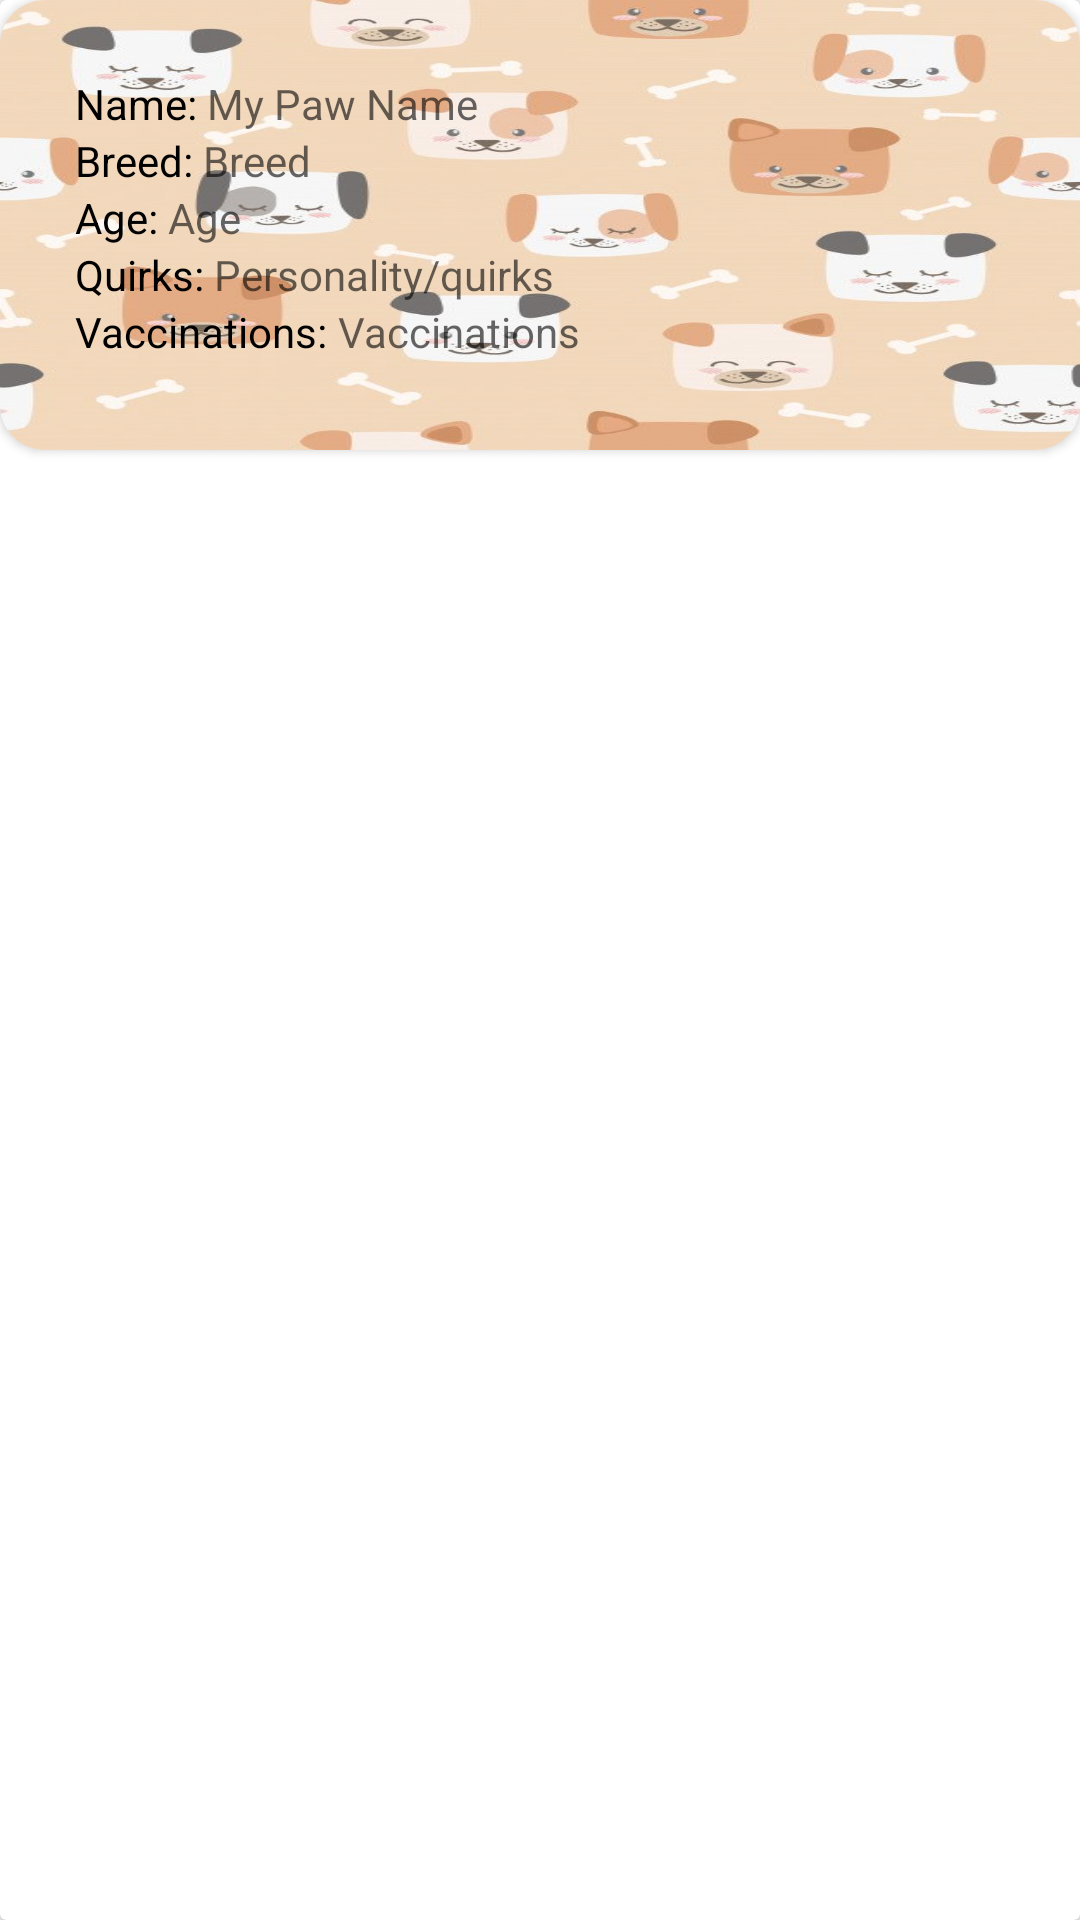

Android layout source for this screen:
<!-- AndroidManifest.xml: application theme Theme.AppCompat.Light.NoActionBar -->
<!-- res/layout/paw_profile_view.xml -->
<androidx.cardview.widget.CardView xmlns:android="http://schemas.android.com/apk/res/android"
    xmlns:app="http://schemas.android.com/apk/res-auto"
    xmlns:card_view="http://schemas.android.com/tools"
    android:layout_width="match_parent"
    android:layout_height="wrap_content"
    android:layout_marginLeft="10dp"
    android:layout_marginTop="10dp"
    android:layout_marginRight="10dp"
    card_view:cardBackgroundColor="@color/color_white"
    card_view:cardCornerRadius="10dp"
    card_view:cardElevation="5dp"
    card_view:cardUseCompatPadding="true">

    <androidx.cardview.widget.CardView
        android:layout_width="match_parent"
        android:layout_height="wrap_content"
        android:orientation="horizontal"
        android:padding="5dp"
        android:weightSum="3"
        app:cardCornerRadius="15dp"
        app:layout_constraintLeft_toLeftOf="parent"
        app:layout_constraintTop_toTopOf="parent">

        <ImageView
            android:src="@drawable/dog_owner"
            android:id="@+id/dog_owner"
            android:layout_width="match_parent"
            android:layout_height="150dp"
            android:scaleType="fitXY"
            android:alpha="0.8"
            card_view:ignore="MissingConstraints" />


    <androidx.constraintlayout.widget.ConstraintLayout
        android:orientation="vertical"
        android:layout_width="match_parent"
        android:layout_height="wrap_content"
        android:layout_margin="10dp"
        android:padding="15dp"
        >


        <TextView
            android:layout_width="wrap_content"
            android:layout_height="wrap_content"
            android:text="Name: "
            app:layout_constraintTop_toTopOf="parent"
            app:layout_constraintLeft_toLeftOf="parent"
            android:id="@+id/name"
            android:textColor="@color/black"
            />

        <TextView
            android:id="@+id/paw_name"
            android:hint="My Paw Name"
            android:layout_width="wrap_content"
            android:layout_height="wrap_content"
            app:layout_constraintLeft_toRightOf="@id/name"
            app:layout_constraintTop_toTopOf="@id/name"
            android:textColor="@color/black"
            />

        <TextView
            android:layout_width="wrap_content"
            android:layout_height="wrap_content"
            android:text="Breed: "
            app:layout_constraintTop_toBottomOf="@id/paw_name"
            app:layout_constraintLeft_toLeftOf="parent"
            android:id="@+id/breedType"
            android:textColor="@color/black"
            />


        <TextView
            android:hint="Breed"
            android:id="@+id/breed"
            android:layout_width="wrap_content"
            android:layout_height="wrap_content"
            app:layout_constraintLeft_toRightOf="@id/breedType"
            app:layout_constraintTop_toTopOf="@id/breedType"
            android:textColor="@color/black"
            />


        <TextView
            android:layout_width="wrap_content"
            android:layout_height="wrap_content"
            android:text="Age: "
            app:layout_constraintTop_toBottomOf="@id/breedType"
            app:layout_constraintLeft_toLeftOf="parent"
            android:id="@+id/age2"
            android:textColor="@color/black"
            />

        <TextView
            android:hint="Age"
            android:id="@+id/age"
            android:layout_width="wrap_content"
            android:layout_height="wrap_content"
            app:layout_constraintLeft_toRightOf="@id/age2"
            app:layout_constraintTop_toTopOf="@id/age2"
            android:textColor="@color/black"
            />

        <TextView
            android:layout_width="wrap_content"
            android:layout_height="wrap_content"
            android:text="Quirks: "
            app:layout_constraintTop_toBottomOf="@id/age2"
            app:layout_constraintLeft_toLeftOf="parent"
            android:id="@+id/quirks2"
            android:textColor="@color/black"
            />

        <TextView
            android:hint="Personality/quirks"
            android:id="@+id/quirks"
            android:layout_width="wrap_content"
            android:layout_height="wrap_content"
            app:layout_constraintLeft_toRightOf="@id/quirks2"
            app:layout_constraintTop_toTopOf="@id/quirks2"
            android:textColor="@color/black"
            />

        <TextView
            android:layout_width="wrap_content"
            android:layout_height="wrap_content"
            android:text="Vaccinations: "
            app:layout_constraintTop_toBottomOf="@id/quirks2"
            app:layout_constraintLeft_toLeftOf="parent"
            android:id="@+id/vac"
            android:textColor="@color/black"
            />

        <TextView
            android:hint="Vaccinations"
            android:id="@+id/vaccinations"
            android:layout_width="wrap_content"
            android:layout_height="wrap_content"
            app:layout_constraintLeft_toRightOf="@id/vac"
            app:layout_constraintTop_toTopOf="@id/vac"
            android:textColor="@color/black"
            />


    </androidx.constraintlayout.widget.ConstraintLayout>
        <ImageView
            android:id="@+id/extras"
            android:layout_width="30dp"
            android:layout_height="50dp"
            android:layout_gravity="right"
            android:clickable="true"
            app:srcCompat="@drawable/_065255"
            app:layout_constraintTop_toTopOf="parent"
            app:layout_constraintRight_toRightOf="parent"/>




    </androidx.cardview.widget.CardView>

</androidx.cardview.widget.CardView>
<!-- resources referenced by this layout -->
<resources>
  <color name="black">#FF000000</color>
  <!-- drawable dog_owner: jpg bitmap (drawable, 38769 bytes) -->
</resources>
